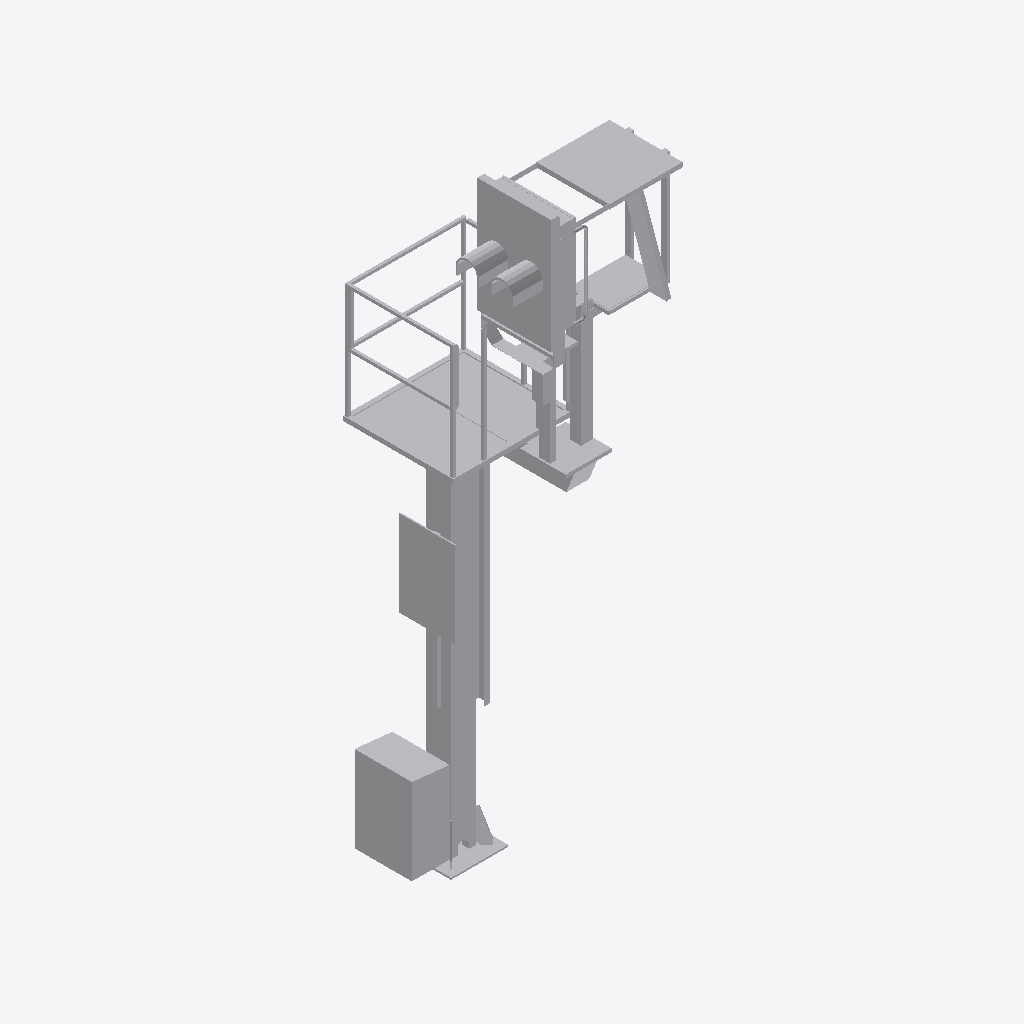
Isometric view of an IFC building model (IFC-SPF (STEP), schema IFC2X3, length unit metre), seen from the south-west, elements coloured by IFC class: 1 other element (light grey).
Extent 1.5 m × 1.6 m × 5.6 m (x, y, z). Storeys (1): Ebene 1 at 0.00 m. Elements (1): 1 IfcBuildingElementProxy.

HEADER;
FILE_DESCRIPTION(('ViewDefinition [CoordinationView_V2.0]'),'2;1');
FILE_NAME('','2022-09-20T13:01:30',(''),(''),'The EXPRESS Data Manager Version 5.02.0100.07 : ','20211019_1515(x64) - Exporter 20.2.60.15 - Defau','');
FILE_SCHEMA(('IFC2X3'));
ENDSEC;
DATA;
#104=IFCPROJECT('0zEmbodaHBuBST8E1fo1N4',#41,'',$,$,'','',(#96),#91);
#23311=IFCSITE('0zEmbodaHBuBST8E1fo1N6',#41,'Default',$,$,#23308,$,$,.ELEMENT.,(42,24,53,508911),(-71,-15,-29,-58837),0.0,$,$);
#114=IFCBUILDING('0zEmbodaHBuBST8E1fo1N5',#41,'',$,$,#32,$,'',.ELEMENT.,$,$,$);
#123=IFCBUILDINGSTOREY('0zEmbodaHBuBST8E2MD_ox',#41,'Ebene 1',$,'Ebene:Ebene 1',#121,$,'Ebene 1',.ELEMENT.,0.0);
#23274=IFCBUILDINGELEMENTPROXY('3VEMqetjLBDw5JvhHjdfc4',#41,'S 8000.5.7-20_M3500-A1000-VS-L_LOD200-300:S 8000.5.7-20_M3500-A1000-VS-L_LOD200-300:3345',$,'S 8000.5.7-20_M3500-A1000-VS-L_LOD200-300:S 8000.5.7-20_M3500-A1000-VS-L_LOD200-300',#23272,#23267,'3345',$);
ENDSEC;
